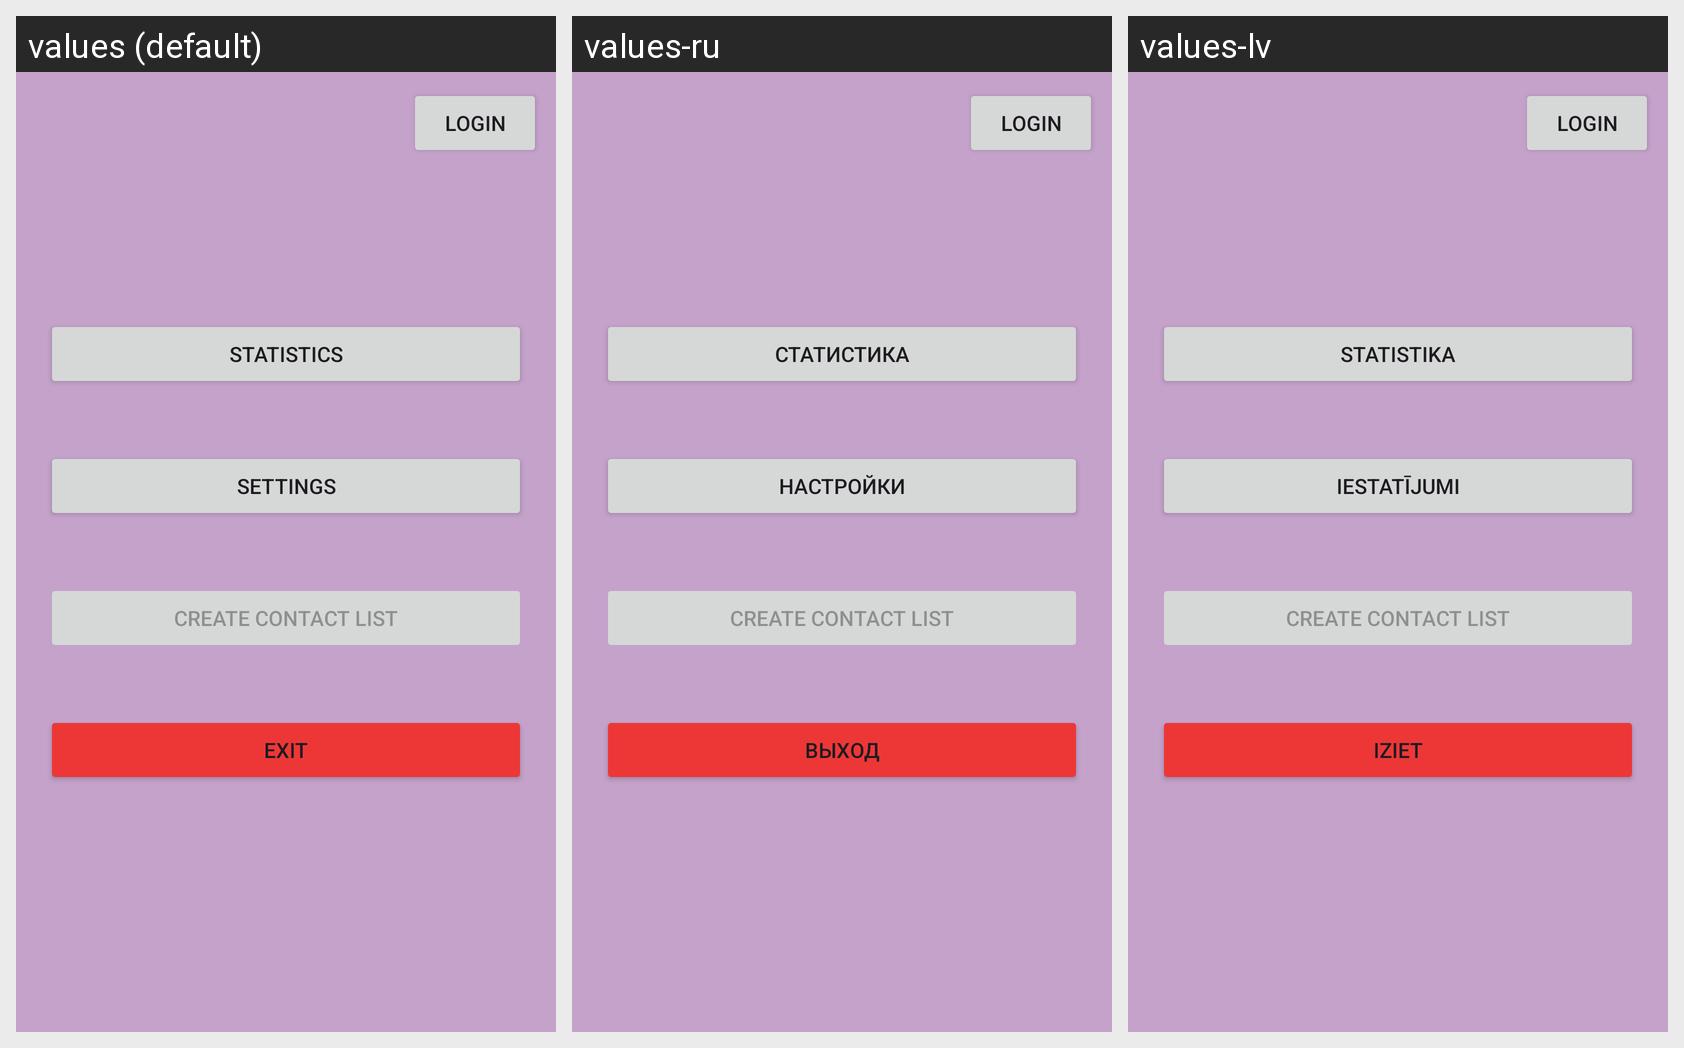

Translations of the strings shown on this Android screen, per locale in the grid:
Android screen res/layout/activity_main.xml rendered under 3 locales, left to right: values (default), values-ru, values-lv. Device: Nexus 5 (rendered at 1080×1920; each locale shown at half size, 540×960, under a caption strip naming it); theme Theme.Analyzer.
Strings drawn on this screen, with the default value and each locale's value (text and hints the layout hard-codes appear in the picture but are not listed):

stat
  values: Statistics
  values-ru: Статистика
  values-lv: Statistika

settings
  values: Settings
  values-ru: Настройки
  values-lv: Iestatījumi

Exit
  values: Exit
  values-ru: Выход
  values-lv: Iziet
